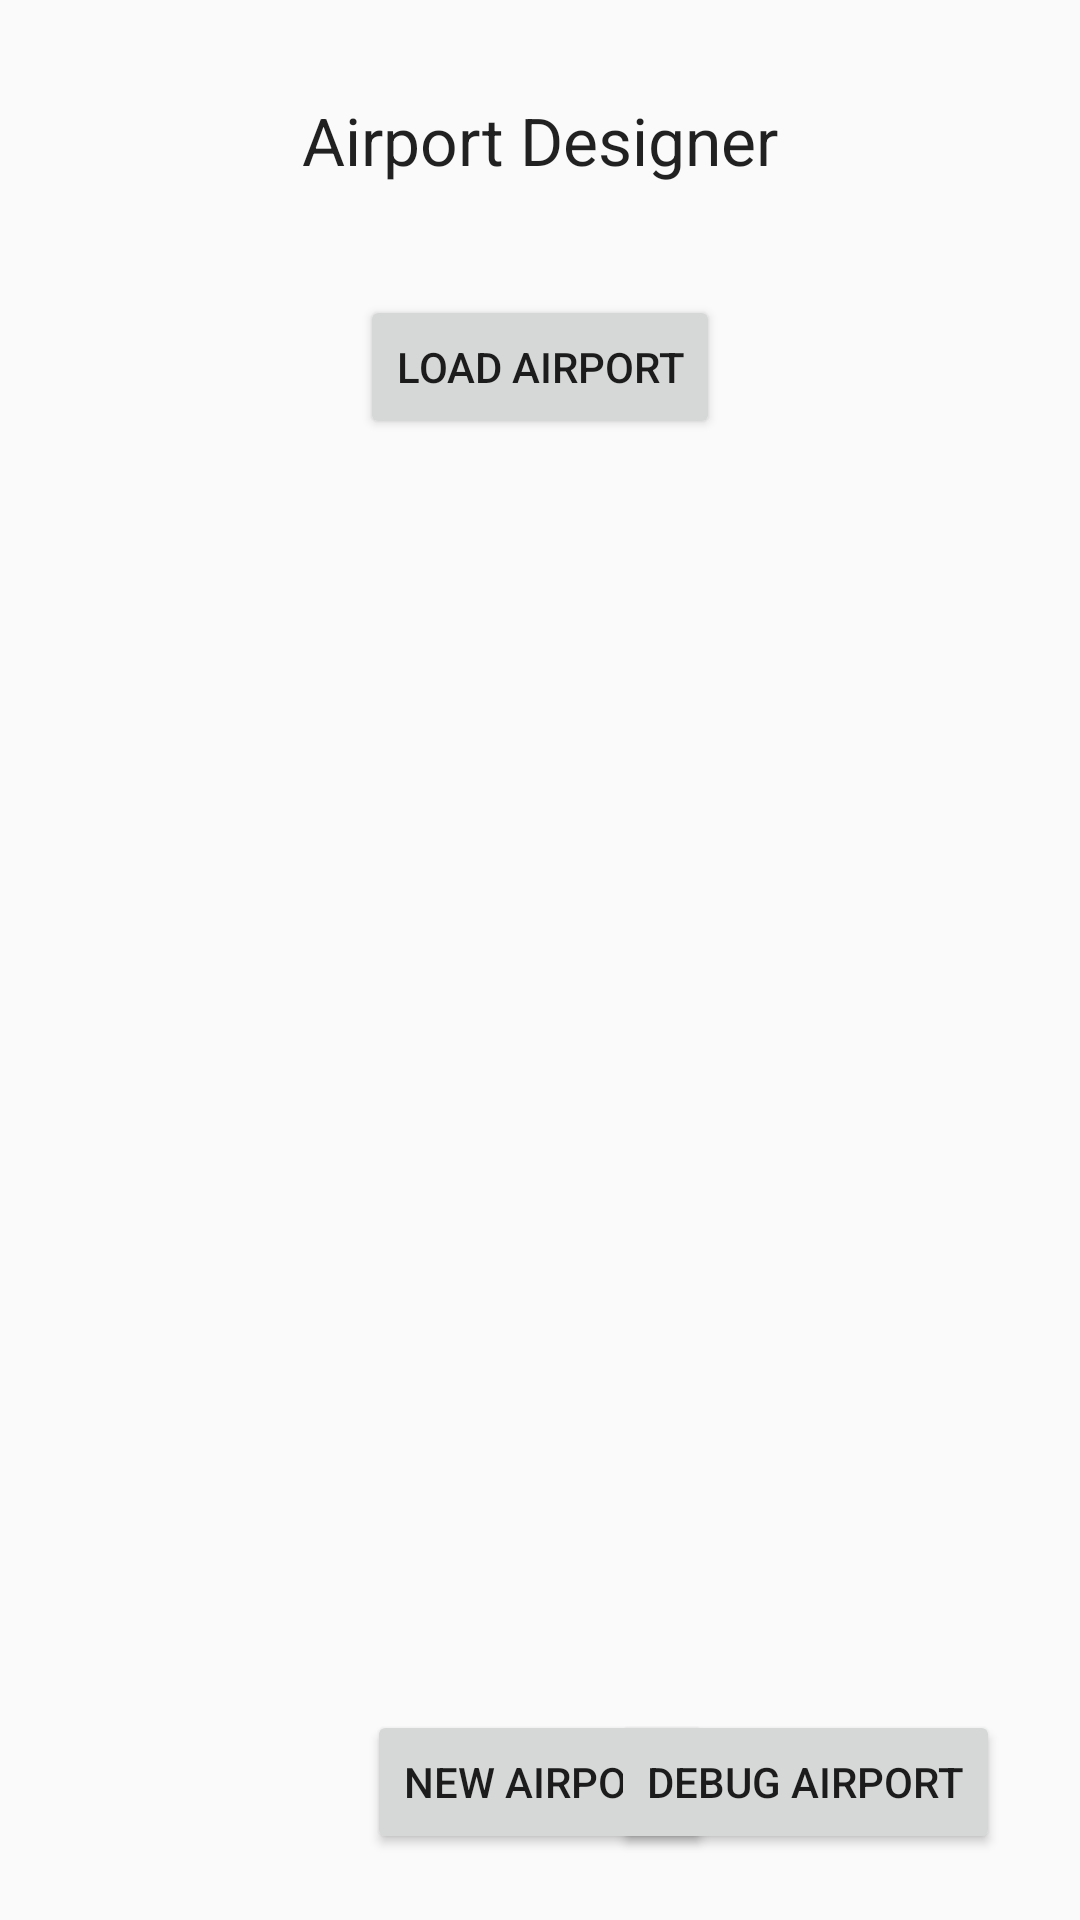

The Android layout XML behind this screen, and the referenced resources:
<!-- AndroidManifest.xml: application theme AppTheme -->
<!-- res/layout/activity_main_menu.xml -->
<?xml version="1.0" encoding="utf-8"?>
<RelativeLayout
        xmlns:android="http://schemas.android.com/apk/res/android"
        xmlns:tools="http://schemas.android.com/tools"
        android:layout_width="match_parent"
        android:layout_height="match_parent"
        android:paddingLeft="@dimen/activity_horizontal_margin"
        android:paddingRight="@dimen/activity_horizontal_margin"
        android:paddingTop="@dimen/activity_vertical_margin"
        android:paddingBottom="@dimen/activity_vertical_margin"
        tools:context="com.pukekogames.airportdesigner.Activities.Game">

    <TextView
            android:layout_width="wrap_content"
            android:layout_height="wrap_content"
            android:textAppearance="?android:attr/textAppearanceLarge"
            android:text="@string/StartScreen_Title"
            android:id="@+id/textView" android:layout_alignParentTop="true" android:layout_centerHorizontal="true"
            android:layout_marginTop="32dp"/>

    <Button
            android:layout_width="wrap_content"
            android:layout_height="wrap_content"
            android:text="@string/StartScreen_NewAirportButton"
            android:id="@+id/button_NewAirport"
            android:clickable="true"
            android:layout_alignParentBottom="true"
            android:layout_centerHorizontal="true" android:layout_marginBottom="22dp"/>

    <Button
            android:layout_width="wrap_content"
            android:layout_height="wrap_content"
            android:text="@string/StartScreen_DebugAirportButton"
            android:id="@+id/button_DebugAirport"
            android:clickable="true"
            android:layout_alignTop="@+id/button_NewAirport" android:layout_alignParentEnd="true"
            android:layout_marginEnd="27dp"/>

    <Button
            android:layout_width="wrap_content"
            android:layout_height="wrap_content"
            android:text="@string/StartScreen_LoadAirportButton"
            android:id="@+id/button_LoadAirport"
            android:clickable="true"
            android:layout_below="@+id/textView" android:layout_centerHorizontal="true"
            android:layout_marginTop="37dp"/>

</RelativeLayout>
<!-- resources referenced by this layout -->
<resources>
  <string name="StartScreen_DebugAirportButton">Debug Airport</string>
  <string name="StartScreen_LoadAirportButton">load Airport</string>
  <string name="StartScreen_NewAirportButton">new Airport</string>
  <string name="StartScreen_Title">Airport Designer</string>
  <style name="AppTheme" parent="Theme.AppCompat.Light.DarkActionBar">
          
      </style>
</resources>
